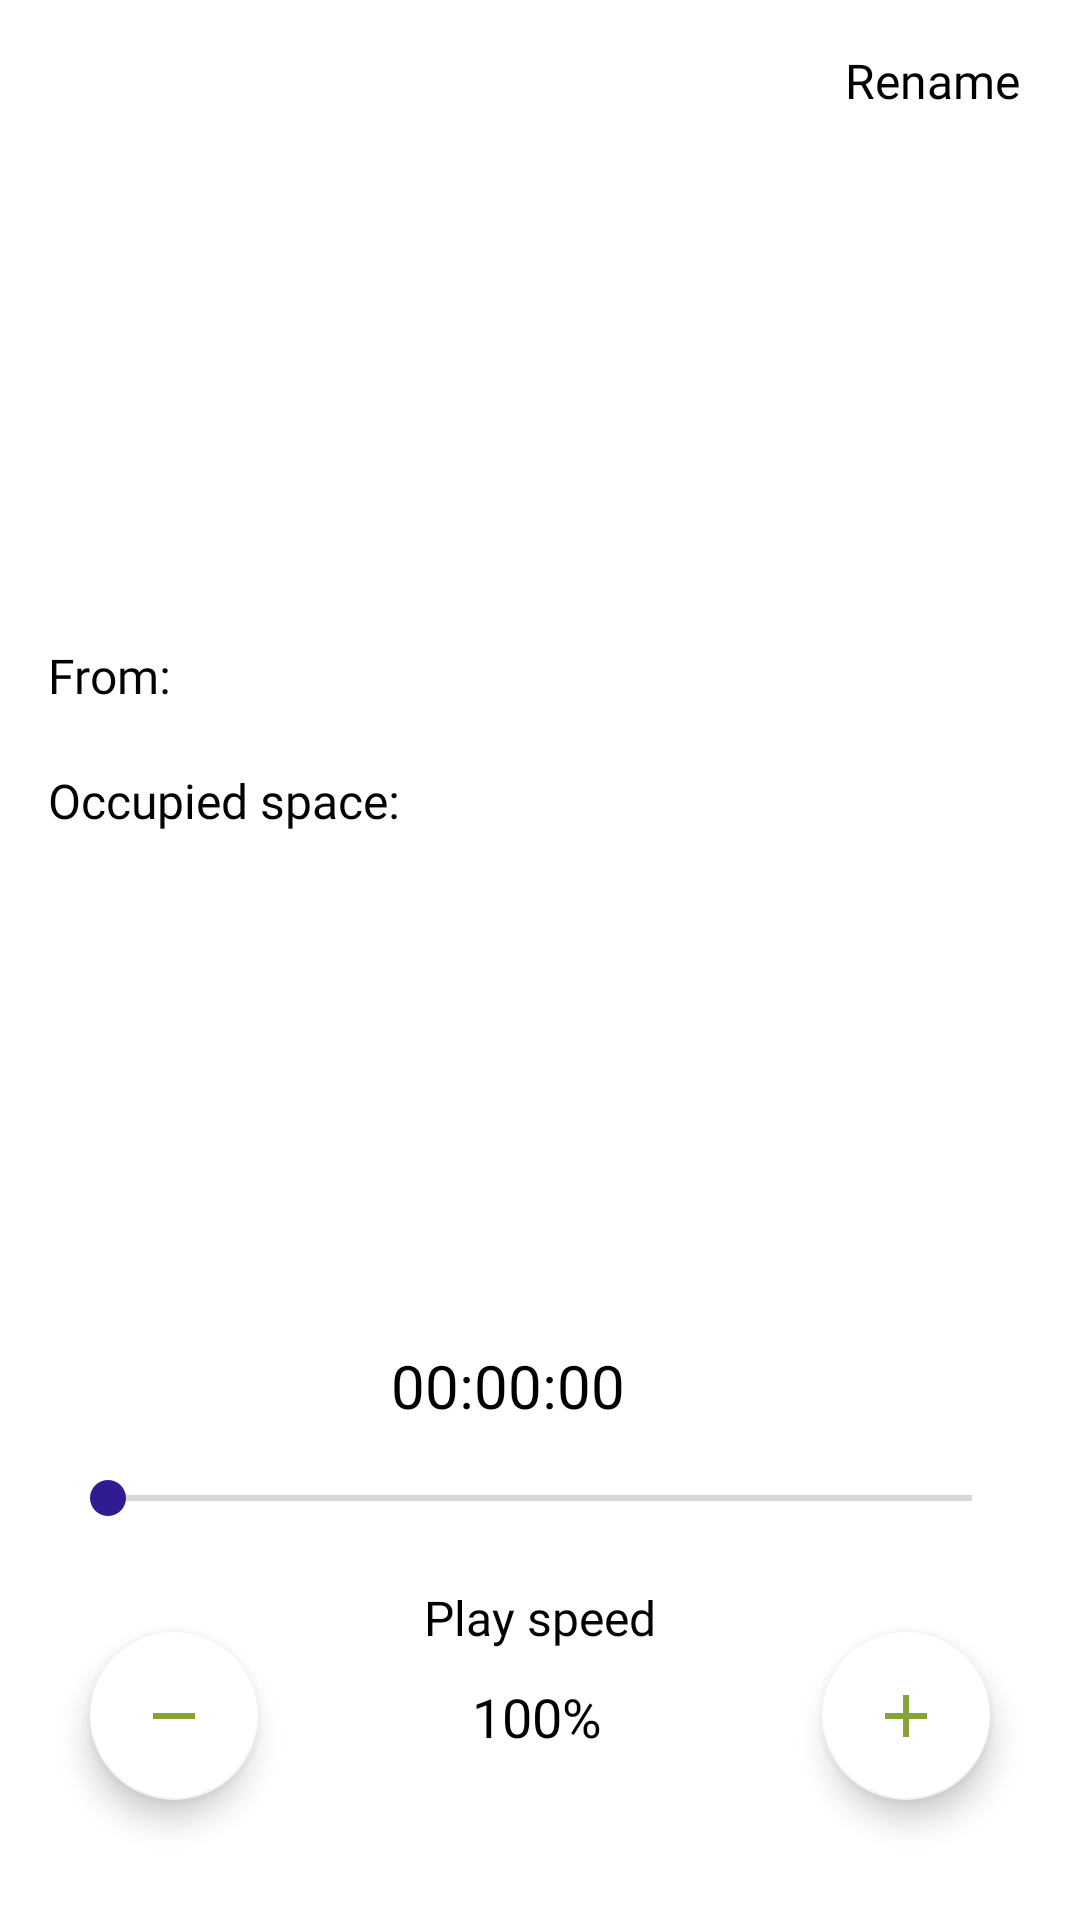

Write the Android layout XML for this screen, with the resource values it uses.
<!-- AndroidManifest.xml: application theme splashScreenTheme -->
<!-- res/layout/fragment_recording_details.xml -->
<?xml version="1.0" encoding="utf-8"?>
<androidx.constraintlayout.widget.ConstraintLayout xmlns:android="http://schemas.android.com/apk/res/android"
    xmlns:app="http://schemas.android.com/apk/res-auto"
    android:layout_width="match_parent"
    android:layout_height="match_parent"
    android:animateLayoutChanges="true"
    android:background="@color/main_background"
    android:layout_marginHorizontal="8dp"
    >



    <TextView
        android:id="@+id/tvRename"
        android:layout_width="wrap_content"
        android:layout_height="wrap_content"
        android:layout_marginTop="16dp"
        android:layout_marginEnd="20dp"
        android:text="@string/rename_btn"
        android:textAppearance="@style/mainTextButtons"
        app:layout_constraintEnd_toEndOf="parent"
        app:layout_constraintTop_toTopOf="parent"
        />


    <TextView
        android:id="@+id/tvName"
        android:layout_width="wrap_content"
        android:layout_height="wrap_content"
        android:layout_marginTop="70dp"
        android:fontFamily="sans-serif-smallcaps"
        android:gravity="center"
        android:paddingHorizontal="16dp"
        android:textSize="16sp"
        android:maxLines="2"
        app:layout_constraintEnd_toEndOf="parent"
        app:layout_constraintHorizontal_bias="0.5"
        app:layout_constraintStart_toStartOf="parent"
        app:layout_constraintTop_toTopOf="parent" />

    <ImageView
        android:id="@+id/ivIcon"
        android:layout_width="wrap_content"
        android:layout_height="85dp"
        android:layout_marginTop="20dp"
        android:alpha="0.7"
        app:layout_constraintEnd_toEndOf="parent"
        app:layout_constraintHorizontal_bias="0.5"
        app:layout_constraintStart_toStartOf="parent"
        app:layout_constraintTop_toBottomOf="@+id/tvName" />




    <TextView
        android:id="@+id/tvDateTitle"
        android:layout_width="0dp"
        android:layout_height="wrap_content"
        android:textAppearance="@style/detailsTextExtras"
        android:text="@string/rec_date_from"
        android:layout_marginTop="20dp"
        android:paddingHorizontal="16dp"
        app:layout_constraintTop_toBottomOf="@+id/ivIcon"
        app:layout_constraintStart_toStartOf="parent"
        app:layout_constraintEnd_toEndOf="parent"
        />


    <TextView
        android:id="@+id/tvDate"
        android:layout_width="0dp"
        android:layout_height="wrap_content"
        android:textAppearance="@style/detailsTextExtras"
        android:textColor="@color/default_text_color"
        android:layout_marginTop="20dp"
        android:paddingHorizontal="16dp"
        app:layout_constraintTop_toBottomOf="@+id/ivIcon"
        app:layout_constraintEnd_toEndOf="parent"

     />


    <TextView
        android:id="@+id/tvOccupiedSpaceTitle"
        android:layout_width="wrap_content"
        android:layout_height="wrap_content"
        android:textAppearance="@style/detailsTextExtras"
        android:text="@string/rec_occupied_space"
        android:layout_marginTop="20dp"
        android:paddingHorizontal="16dp"
        app:layout_constraintTop_toBottomOf="@+id/tvDate"
        app:layout_constraintStart_toStartOf="parent"

        />

    <TextView
        android:id="@+id/tvOccupiedSpace"
        android:layout_width="wrap_content"
        android:layout_height="wrap_content"
        android:textAppearance="@style/detailsTextExtras"
        android:textColor="@color/default_text_color"
        android:layout_marginTop="20dp"
        android:paddingHorizontal="16dp"
        app:layout_constraintTop_toBottomOf="@+id/tvDate"
        app:layout_constraintEnd_toEndOf="parent"
      />


    <TextView
        android:id="@+id/tvRecordingPlayingTime"
        android:layout_width="110dp"
        android:layout_height="wrap_content"
        android:layout_marginStart="-50dp"
        android:layout_marginBottom="15dp"
        android:text="00:00:00"
        android:textAppearance="@style/dialogCurrentValue"
        app:layout_constraintBottom_toTopOf="@+id/seekBar"
        app:layout_constraintStart_toStartOf="@+id/guideline2" />

    <androidx.constraintlayout.widget.Guideline
        android:id="@+id/guideline2"
        android:layout_width="wrap_content"
        android:layout_height="wrap_content"
        android:orientation="vertical"
        app:layout_constraintGuide_percent="0.5" />

    <SeekBar
        android:id="@+id/seekBar"
        android:layout_width="match_parent"
        android:layout_height="wrap_content"
        android:layout_marginHorizontal="20dp"
        android:layout_marginBottom="20dp"
        android:progressTint="@color/color_non_interactive"
        android:thumbTint="@color/color_non_interactive"
        app:layout_constraintBottom_toTopOf="@+id/tvPlaybackSpeedTitle"
        app:layout_constraintEnd_toEndOf="parent"
        app:layout_constraintStart_toStartOf="parent" />

    <TextView
        android:id="@+id/tvPlaybackSpeedTitle"
        android:layout_width="wrap_content"
        android:layout_height="wrap_content"
        android:layout_marginBottom="10dp"
        android:text="@string/rec_play_speed"
        android:textAppearance="@style/mainTextTitle"
        app:layout_constraintBottom_toTopOf="@+id/tvPlaybackSpeedValue"
        app:layout_constraintEnd_toEndOf="parent"
        app:layout_constraintHorizontal_bias="0.5"
        app:layout_constraintStart_toStartOf="parent" />

    <TextView
        android:id="@+id/tvPlaybackSpeedValue"
        android:layout_width="wrap_content"
        android:layout_height="wrap_content"
        android:layout_marginStart="-23dp"
        android:text="100%"
        android:textAppearance="@style/dialogItemText"
        app:layout_constraintBottom_toBottomOf="@+id/fabSpeedMinus"
        app:layout_constraintStart_toStartOf="@+id/guideline2"
        app:layout_constraintTop_toTopOf="@+id/fabSpeedMinus" />



    <com.google.android.material.floatingactionbutton.FloatingActionButton
        android:id="@+id/fabSpeedMinus"
        android:layout_width="wrap_content"
        android:layout_height="wrap_content"
        android:layout_marginStart="30dp"
        android:layout_marginBottom="40dp"
        android:src="@drawable/playback_speed_minus"
        app:backgroundTint="@color/floating_buttons"
        app:layout_constraintBottom_toBottomOf="parent"
        app:layout_constraintStart_toStartOf="parent" />


    <com.google.android.material.floatingactionbutton.FloatingActionButton
        android:id="@+id/fabSpeedPlus"
        android:layout_width="wrap_content"
        android:layout_height="wrap_content"
        android:layout_marginEnd="30dp"
        android:layout_marginBottom="40dp"
        android:src="@drawable/playback_speed_plus"
        app:backgroundTint="@color/floating_buttons"
        app:layout_constraintBottom_toBottomOf="parent"
        app:layout_constraintEnd_toEndOf="parent" />


</androidx.constraintlayout.widget.ConstraintLayout>
<!-- resources referenced by this layout -->
<resources>
  <color name="color_non_interactive">#311B92</color>
  <color name="default_text_color">#1A237E</color>
  <color name="floating_buttons">#FFFFFF</color>
  <color name="main_background">#FFFFFF</color>
  <!-- drawable playback_speed_minus (drawable-anydpi) -->
  <vector xmlns:android="http://schemas.android.com/apk/res/android"
      android:width="24dp"
      android:height="24dp"
      android:viewportWidth="24"
      android:viewportHeight="24"
      android:tint="#698E03"
      android:alpha="0.8">
    <path
        android:fillColor="@android:color/white"
        android:pathData="M19,13H5v-2h14v2z"/>
  </vector>
  <!-- drawable playback_speed_plus (drawable-anydpi) -->
  <vector xmlns:android="http://schemas.android.com/apk/res/android"
      android:width="24dp"
      android:height="24dp"
      android:viewportWidth="24"
      android:viewportHeight="24"
      android:tint="#698E03"
      android:alpha="0.8">
    <path
        android:fillColor="@android:color/white"
        android:pathData="M19,13h-6v6h-2v-6H5v-2h6V5h2v6h6v2z"/>
  </vector>
  <string name="rec_date_from">From:</string>
  <string name="rec_occupied_space">Occupied space:</string>
  <string name="rec_play_speed">Play speed</string>
  <string name="rename_btn">Rename</string>
  <style name="detailsTextExtras" parent="android:Widget.TextView">
          <item name="android:textSize">16sp</item>
          <item name="android:textColor">@color/regular_text_color</item>
          <item name="android:fontFamily">@font/aldrich</item>
      </style>
  <style name="dialogCurrentValue" parent="android:Widget.TextView">
          <item name="android:textSize">20sp</item>
          <item name="android:textColor">@color/regular_text_color</item>
         <item name="android:fontFamily">@font/aldrich</item>
      </style>
  <style name="dialogItemText" parent="android:Widget.TextView">
          <item name="android:textSize">18sp</item>
          <item name="android:textColor">@color/unselected_genre_color</item>
          <item name="android:fontFamily">@font/aldrich</item>
      </style>
  <style name="mainTextButtons" parent="android:Widget.TextView">
          <item name="android:textSize">16sp</item>
          <item name="android:fontFamily">@font/aldrich</item>
      </style>
  <style name="mainTextTitle" parent="android:Widget.TextView">
          <item name="android:textColor">@color/color_main_text_title</item>
          <item name="android:textSize">16sp</item>
          <item name="android:fontFamily">@font/aldrich</item>
      </style>
  <style name="splashScreenTheme" parent="Theme.MaterialComponents.DayNight.NoActionBar.Bridge">
           <item name="android:windowBackground">@drawable/splash_screen</item>
           <item name="android:statusBarColor">@color/black</item>
           <item name="android:navigationBarColor">@color/black</item>
       </style>
  <color name="regular_text_color">#000000</color>
  <color name="unselected_genre_color">#000000</color>
  <color name="color_main_text_title">#000000</color>
  <!-- drawable splash_screen (drawable) -->
  <?xml version="1.0" encoding="utf-8"?>
  <layer-list xmlns:android="http://schemas.android.com/apk/res/android">
          <item>
                  <color android:color="#000000"/>
          </item>
  
          <item
              android:drawable="@drawable/onlysplashscreen2"
              android:gravity="center"
              />
  
  </layer-list>
  <color name="black">#000000</color>
  <!-- drawable onlysplashscreen2: vector/xml drawable (drawable, 3167 chars, omitted) -->
</resources>
